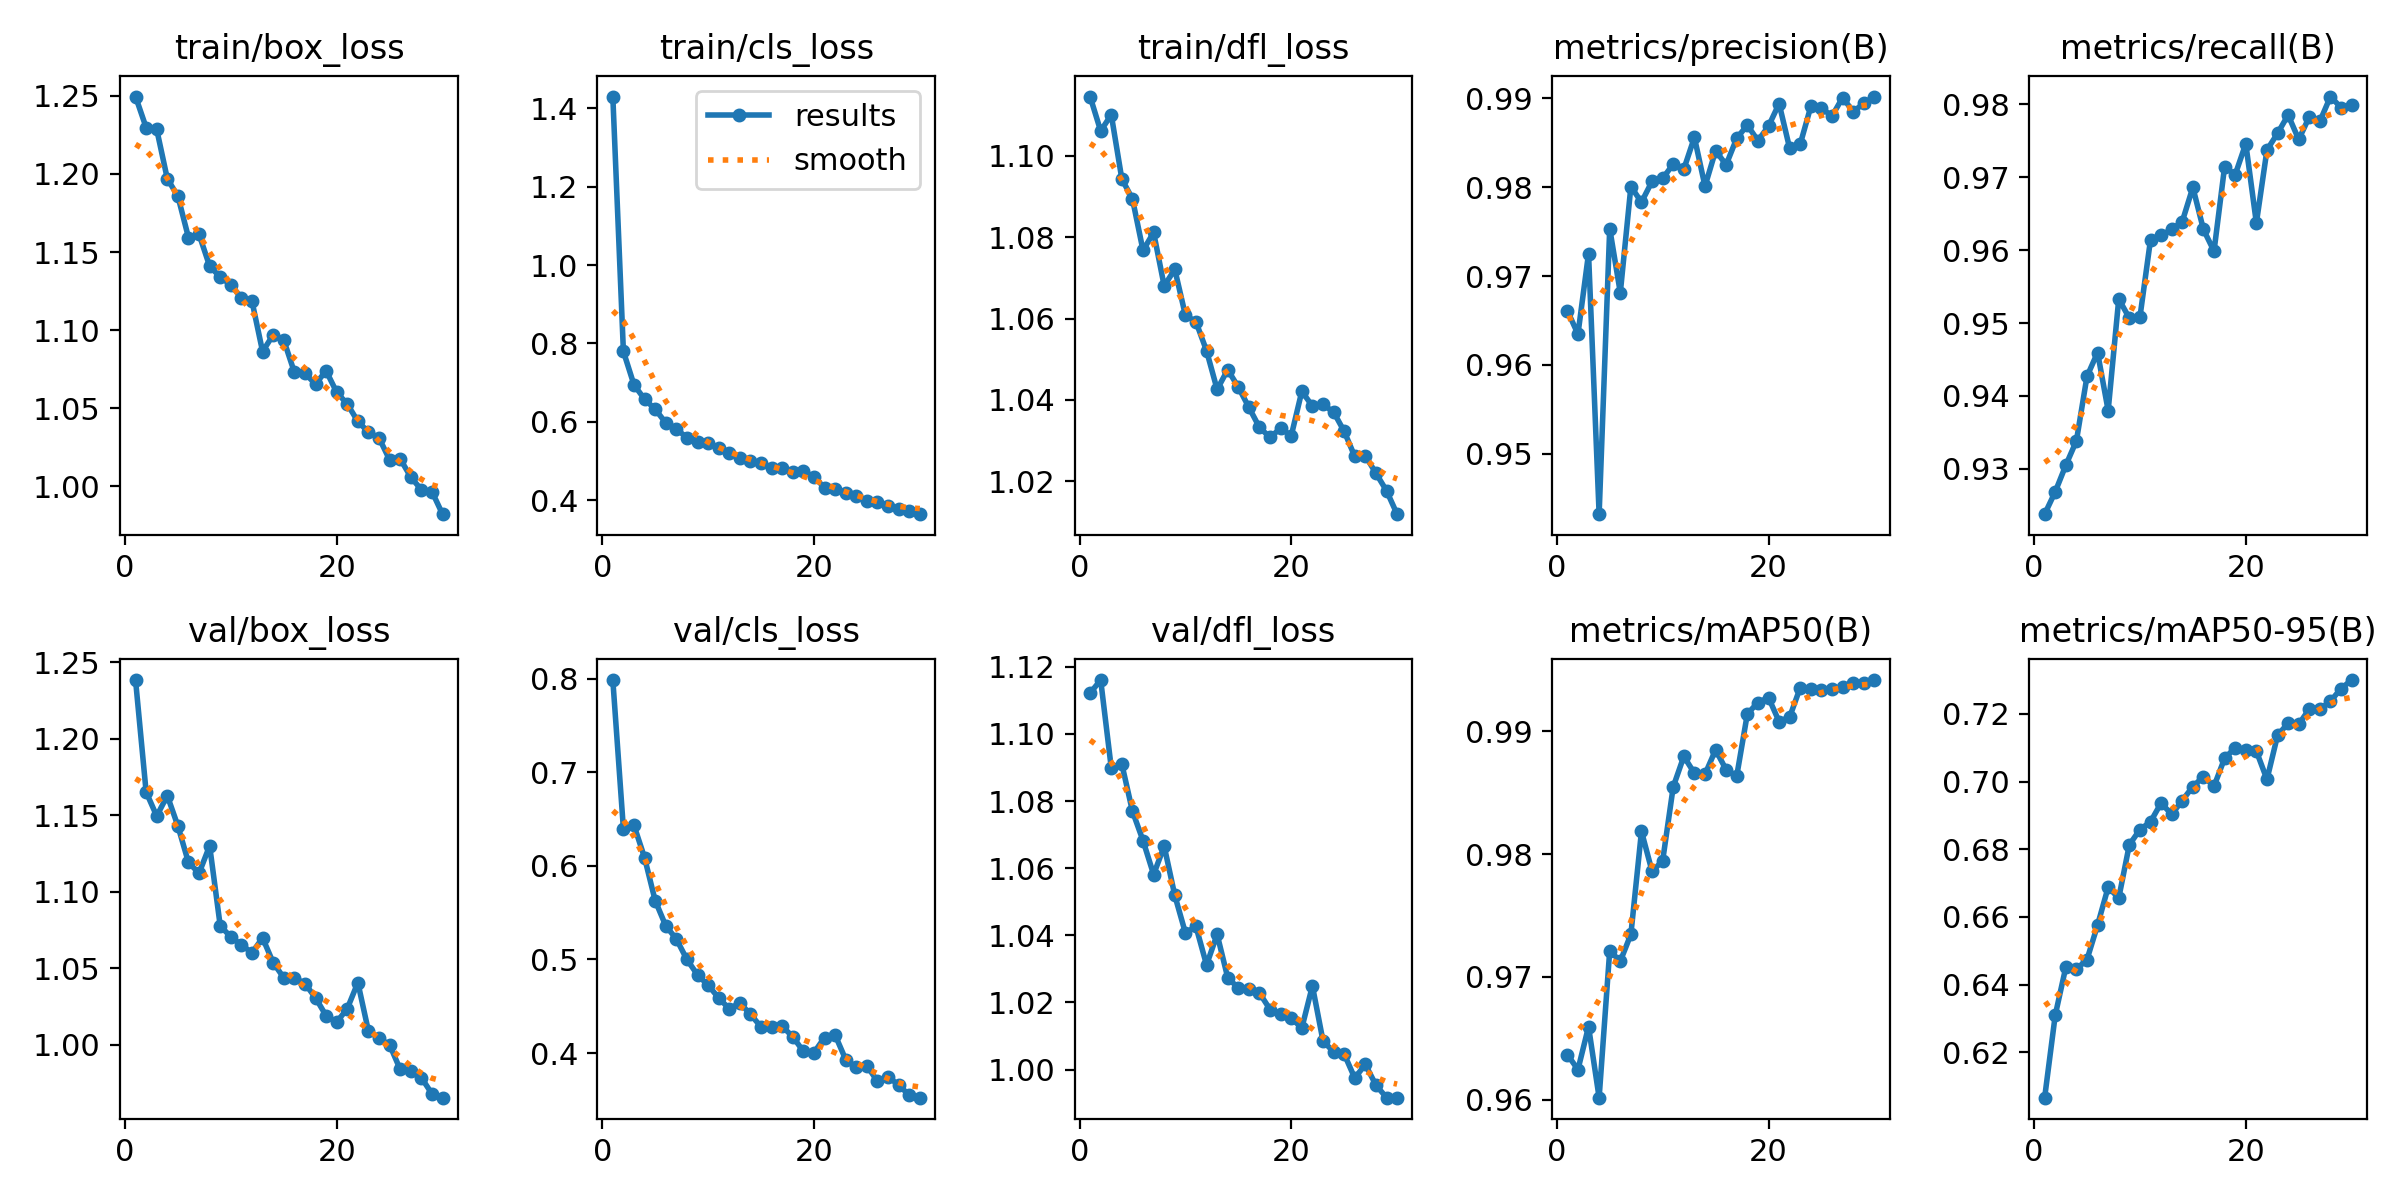

Data behind this chart, as committed beside it:
epoch, time, train/box_loss, train/cls_loss, train/dfl_loss, metrics/precision(B), metrics/recall(B), metrics/mAP50(B), metrics/mAP50-95(B), val/box_loss, val/cls_loss, val/dfl_loss, lr/pg0, lr/pg1, lr/pg2
1, 94.89, 1.249, 1.429, 1.115, 0.9661, 0.9238, 0.9637, 0.6066, 1.238, 0.7985, 1.112, 0.0006649, 0.0006649, 0.0006649
2, 180.6, 1.23, 0.7798, 1.106, 0.9635, 0.9269, 0.9625, 0.631, 1.165, 0.6395, 1.116, 0.001288, 0.001288, 0.001288
3, 271.4, 1.228, 0.6946, 1.11, 0.9725, 0.9305, 0.9659, 0.6452, 1.149, 0.6432, 1.09, 0.001866, 0.001866, 0.001866
4, 368.6, 1.197, 0.6581, 1.094, 0.9432, 0.9338, 0.9602, 0.6446, 1.163, 0.6087, 1.091, 0.001802, 0.001802, 0.001802
5, 469.8, 1.186, 0.6324, 1.089, 0.9754, 0.9427, 0.9721, 0.6474, 1.143, 0.5629, 1.077, 0.001736, 0.001736, 0.001736
6, 573.3, 1.159, 0.5978, 1.077, 0.9681, 0.946, 0.9713, 0.6576, 1.119, 0.536, 1.068, 0.00167, 0.00167, 0.00167
7, 676.2, 1.161, 0.5818, 1.081, 0.9801, 0.938, 0.9735, 0.6688, 1.112, 0.5219, 1.058, 0.001604, 0.001604, 0.001604
8, 780.3, 1.141, 0.5601, 1.068, 0.9783, 0.9533, 0.9819, 0.6656, 1.13, 0.5, 1.067, 0.001538, 0.001538, 0.001538
9, 881.4, 1.134, 0.5488, 1.072, 0.9807, 0.9507, 0.9786, 0.6813, 1.078, 0.4836, 1.052, 0.001472, 0.001472, 0.001472
10, 985.8, 1.129, 0.5463, 1.061, 0.981, 0.9508, 0.9795, 0.6858, 1.071, 0.4726, 1.041, 0.001406, 0.001406, 0.001406
11, 1088, 1.121, 0.5328, 1.059, 0.9826, 0.9614, 0.9855, 0.6881, 1.065, 0.4589, 1.043, 0.00134, 0.00134, 0.00134
12, 1191, 1.118, 0.5203, 1.052, 0.982, 0.962, 0.988, 0.6937, 1.06, 0.4473, 1.031, 0.001274, 0.001274, 0.001274
13, 1292, 1.086, 0.5076, 1.043, 0.9856, 0.9628, 0.9866, 0.6903, 1.07, 0.4536, 1.04, 0.001208, 0.001208, 0.001208
14, 1393, 1.097, 0.5007, 1.047, 0.9801, 0.9639, 0.9865, 0.6944, 1.054, 0.4414, 1.027, 0.001142, 0.001142, 0.001142
15, 1493, 1.094, 0.4948, 1.043, 0.9841, 0.9686, 0.9885, 0.6985, 1.044, 0.428, 1.024, 0.001076, 0.001076, 0.001076
16, 1592, 1.073, 0.4817, 1.038, 0.9825, 0.9628, 0.9869, 0.7015, 1.044, 0.4276, 1.024, 0.00101, 0.00101, 0.00101
17, 1700, 1.072, 0.4818, 1.033, 0.9855, 0.9599, 0.9864, 0.6986, 1.04, 0.4285, 1.023, 0.000944, 0.000944, 0.000944
18, 1803, 1.066, 0.4722, 1.031, 0.987, 0.9714, 0.9914, 0.7069, 1.031, 0.4174, 1.018, 0.000878, 0.000878, 0.000878
19, 1922, 1.074, 0.4739, 1.033, 0.9852, 0.9704, 0.9924, 0.71, 1.019, 0.4018, 1.016, 0.000812, 0.000812, 0.000812
20, 2026, 1.06, 0.4603, 1.031, 0.9869, 0.9746, 0.9928, 0.7093, 1.015, 0.4005, 1.015, 0.000746, 0.000746, 0.000746
21, 2166, 1.053, 0.4323, 1.042, 0.9894, 0.9637, 0.9908, 0.709, 1.024, 0.4166, 1.012, 0.00068, 0.00068, 0.00068
22, 2267, 1.042, 0.4281, 1.038, 0.9844, 0.9737, 0.9912, 0.7006, 1.041, 0.4193, 1.025, 0.000614, 0.000614, 0.000614
23, 2361, 1.035, 0.4188, 1.039, 0.9849, 0.976, 0.9936, 0.7136, 1.009, 0.393, 1.009, 0.000548, 0.000548, 0.000548
24, 2455, 1.031, 0.4103, 1.037, 0.9891, 0.9785, 0.9935, 0.7173, 1.004, 0.3846, 1.005, 0.000482, 0.000482, 0.000482
25, 2550, 1.017, 0.3996, 1.032, 0.9889, 0.9752, 0.9934, 0.7169, 1, 0.3864, 1.005, 0.000416, 0.000416, 0.000416
26, 2634, 1.018, 0.3958, 1.026, 0.988, 0.9783, 0.9935, 0.7215, 0.984, 0.3698, 0.9975, 0.00035, 0.00035, 0.00035
27, 2713, 1.006, 0.3867, 1.026, 0.9901, 0.9777, 0.9936, 0.7214, 0.9833, 0.3749, 1.002, 0.000284, 0.000284, 0.000284
28, 2793, 0.9979, 0.379, 1.022, 0.9885, 0.9811, 0.994, 0.7237, 0.9786, 0.3657, 0.9954, 0.000218, 0.000218, 0.000218
29, 2872, 0.9967, 0.3727, 1.018, 0.9894, 0.9795, 0.9939, 0.7275, 0.9681, 0.3551, 0.9917, 0.000152, 0.000152, 0.000152
30, 2952, 0.9823, 0.3649, 1.012, 0.9902, 0.9799, 0.9942, 0.73, 0.9656, 0.3523, 0.9917, 8.6e-05, 8.6e-05, 8.6e-05
